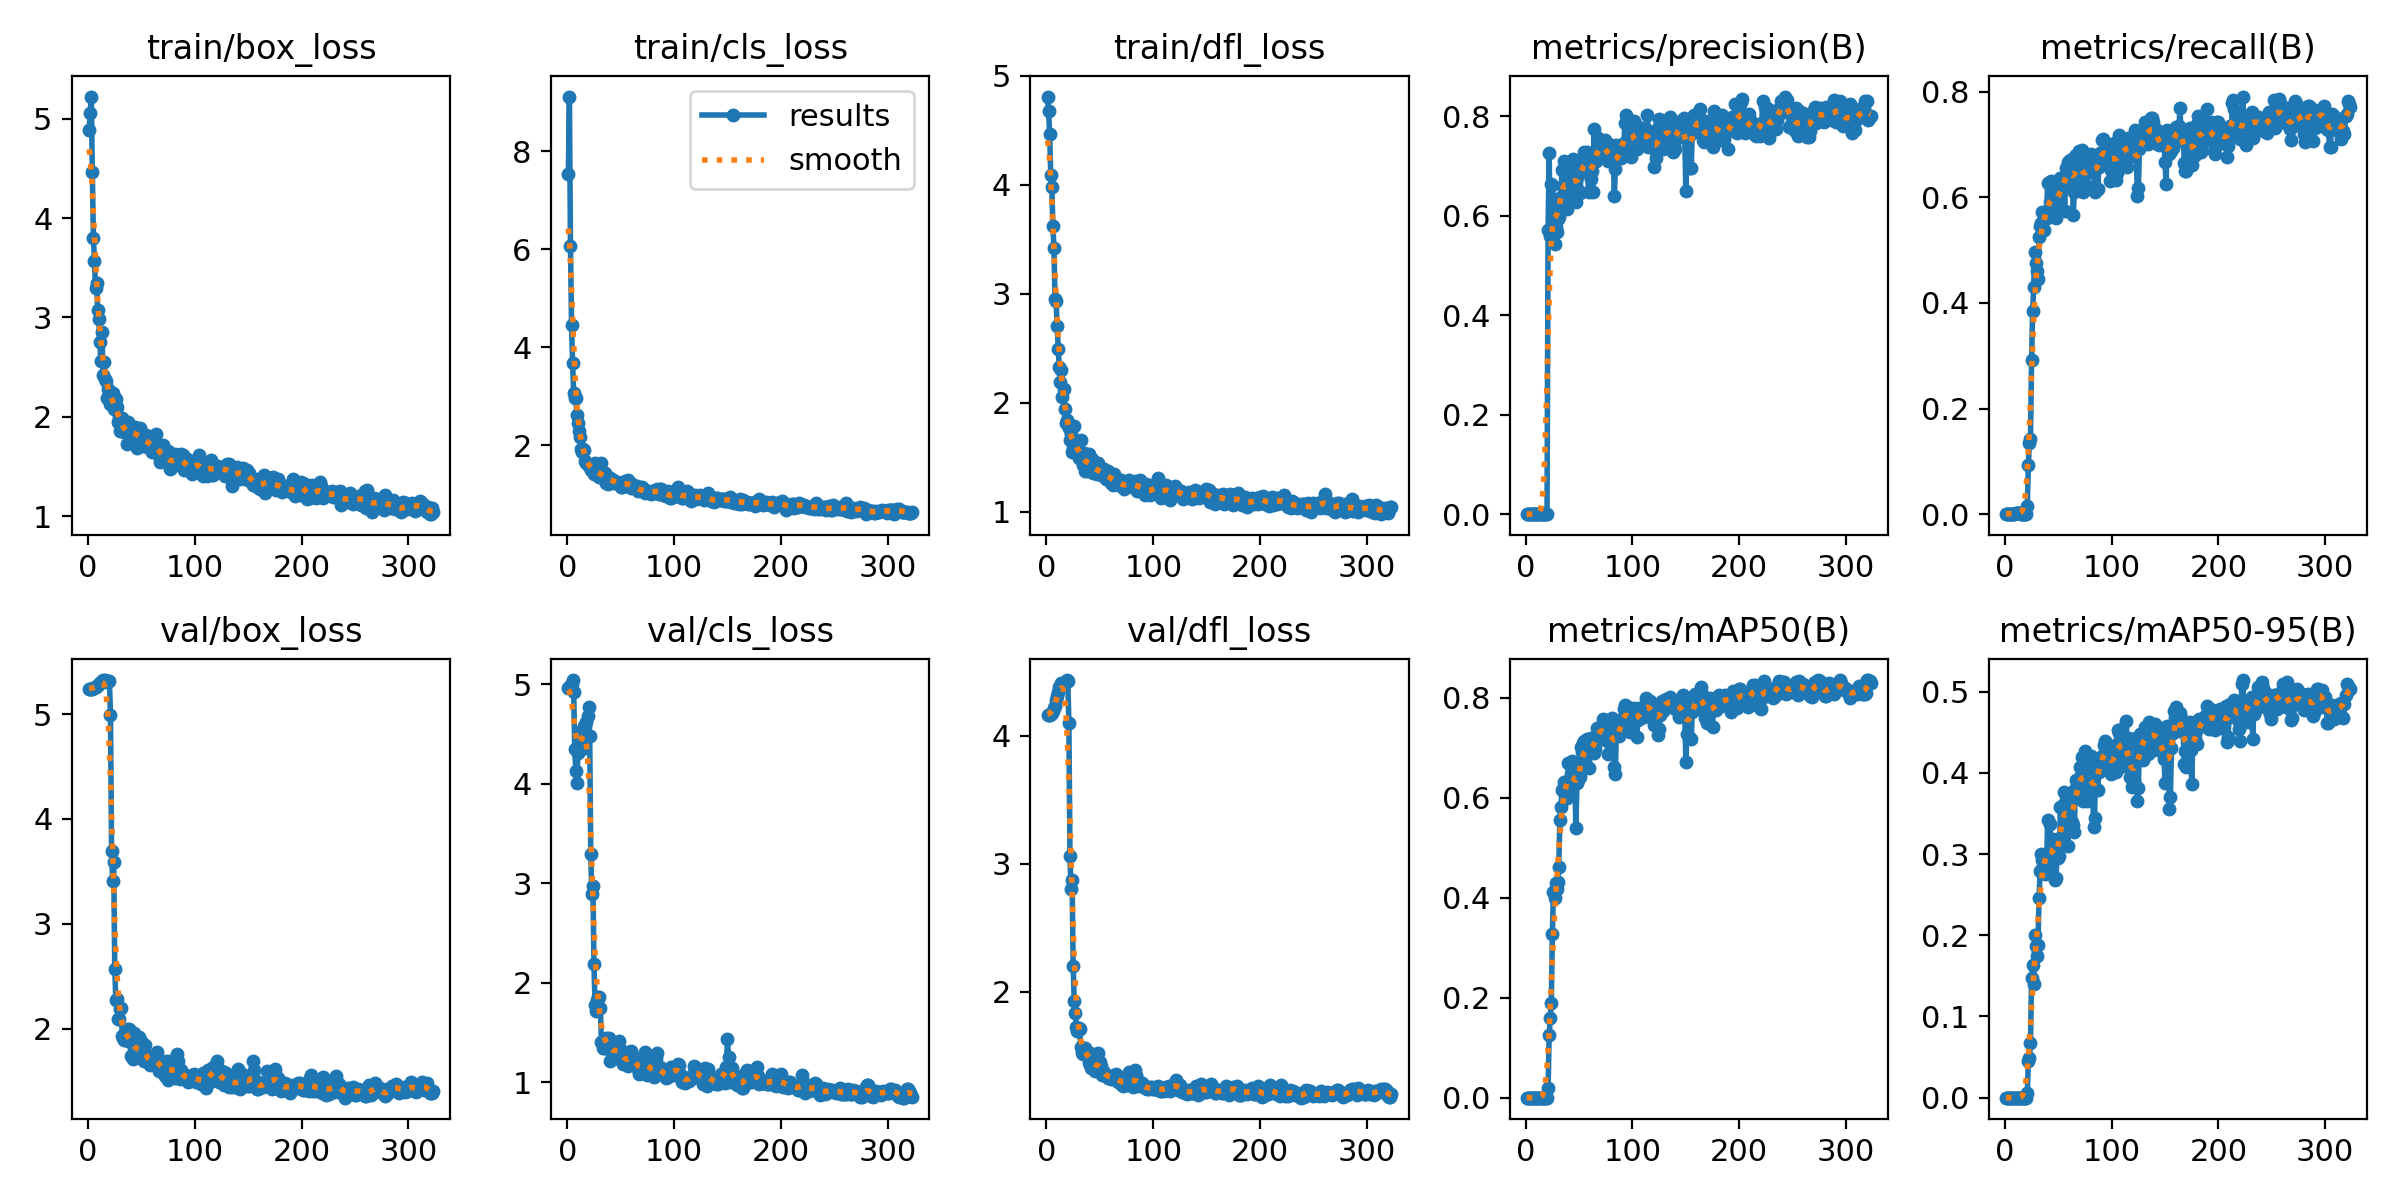

Data behind this chart, as committed beside it:
epoch, time, train/box_loss, train/cls_loss, train/dfl_loss, metrics/precision(B), metrics/recall(B), metrics/mAP50(B), metrics/mAP50-95(B), val/box_loss, val/cls_loss, val/dfl_loss, lr/pg0, lr/pg1, lr/pg2
1, 4.833, 4.888, 7.538, 4.81, 3e-05, 0.00125, 2e-05, 0, 5.242, 4.965, 4.159, 8e-05, 8e-05, 8e-05
2, 7.922, 5.06, 9.118, 4.675, 0, 0, 0, 0, 5.243, 4.969, 4.161, 0.0001796, 0.0001796, 0.0001796
3, 11.36, 5.224, 6.076, 4.466, 0, 0, 0, 0, 5.243, 4.981, 4.163, 0.0002789, 0.0002789, 0.0002789
4, 14.78, 4.462, 4.454, 4.087, 3e-05, 0.00125, 2e-05, 0, 5.245, 4.998, 4.17, 0.0003777, 0.0003777, 0.0003777
5, 18.18, 3.797, 3.672, 3.979, 3e-05, 0.00125, 2e-05, 0, 5.251, 5.041, 4.181, 0.0004762, 0.0004762, 0.0004762
6, 21.51, 3.573, 3.059, 3.623, 3e-05, 0.00125, 2e-05, 0, 5.252, 4.923, 4.194, 0.0005743, 0.0005743, 0.0005743
7, 24.93, 3.296, 2.963, 3.423, 3e-05, 0.00125, 2e-05, 0, 5.259, 4.347, 4.214, 0.0006719, 0.0006719, 0.0006719
8, 28.31, 3.342, 2.958, 2.956, 3e-05, 0.00125, 2e-05, 0, 5.267, 4.125, 4.233, 0.0007692, 0.0007692, 0.0007692
9, 31.57, 3.071, 2.613, 2.929, 7e-05, 0.00125, 4e-05, 0, 5.279, 4.005, 4.279, 0.0008661, 0.0008661, 0.0008661
10, 34.78, 2.98, 2.461, 2.701, 0.00015, 0.00251, 8e-05, 1e-05, 5.288, 4.31, 4.309, 0.0009625, 0.0009625, 0.0009625
11, 38.03, 2.75, 2.281, 2.494, 0.00019, 0.00251, 0.0001, 1e-05, 5.297, 4.453, 4.34, 0.001059, 0.001059, 0.001059
12, 41.25, 2.558, 2.161, 2.324, 0.00022, 0.00251, 0.00011, 1e-05, 5.311, 4.52, 4.38, 0.001154, 0.001154, 0.001154
13, 44.46, 2.851, 1.924, 2.195, 0.00026, 0.00251, 0.00013, 1e-05, 5.314, 4.519, 4.387, 0.00125, 0.00125, 0.00125
14, 47.69, 2.418, 1.87, 2.301, 0.00024, 0.00251, 0.00012, 1e-05, 5.326, 4.346, 4.412, 0.001344, 0.001344, 0.001344
15, 50.61, 2.554, 1.922, 2.05, 0.00031, 0.00125, 0.00016, 2e-05, 5.315, 4.403, 4.406, 0.001439, 0.001439, 0.001439
16, 53.78, 2.375, 1.904, 2.124, 0.00013, 0.00125, 7e-05, 1e-05, 5.323, 4.581, 4.415, 0.001533, 0.001533, 0.001533
17, 56.69, 2.355, 1.674, 1.939, 0.00018, 0.00125, 9e-05, 1e-05, 5.313, 4.586, 4.423, 0.001627, 0.001627, 0.001627
18, 59.56, 2.19, 1.628, 1.816, 0.00034, 0.00125, 0.00017, 2e-05, 5.31, 4.624, 4.424, 0.00172, 0.00172, 0.00172
19, 62.71, 2.281, 1.608, 1.84, 0, 0, 0, 0, 5.313, 4.68, 4.436, 0.001813, 0.001813, 0.001813
20, 65.61, 2.23, 1.583, 1.818, 0, 0, 0, 0, 5.319, 4.767, 4.428, 0.001906, 0.001906, 0.001906
21, 68.48, 2.125, 1.581, 1.772, 0.5708, 0.01629, 0.01848, 0.00574, 4.988, 4.477, 4.101, 0.001921, 0.001921, 0.001921
22, 71.63, 2.158, 1.488, 1.658, 0.7266, 0.09327, 0.126, 0.04524, 3.696, 3.292, 3.063, 0.001917, 0.001917, 0.001917
23, 74.81, 2.24, 1.533, 1.713, 0.5599, 0.1353, 0.1595, 0.04876, 3.407, 2.895, 2.806, 0.001913, 0.001913, 0.001913
24, 78.05, 2.081, 1.467, 1.548, 0.6632, 0.1429, 0.1898, 0.06763, 3.587, 2.971, 2.873, 0.001909, 0.001909, 0.001909
25, 81.23, 2.136, 1.422, 1.584, 0.6619, 0.292, 0.3274, 0.1472, 2.565, 2.191, 2.201, 0.001905, 0.001905, 0.001905
26, 84.42, 2.176, 1.646, 1.789, 0.6336, 0.3847, 0.4116, 0.1638, 2.275, 1.775, 1.931, 0.001901, 0.001901, 0.001901
27, 87.68, 2.093, 1.435, 1.591, 0.5444, 0.4298, 0.3991, 0.1403, 2.279, 1.718, 1.837, 0.001897, 0.001897, 0.001897
28, 90.68, 1.951, 1.438, 1.625, 0.5769, 0.4955, 0.429, 0.2003, 2.094, 1.832, 1.725, 0.001893, 0.001893, 0.001893
29, 93.92, 1.998, 1.43, 1.566, 0.5681, 0.4763, 0.4171, 0.1873, 2.094, 1.853, 1.698, 0.001889, 0.001889, 0.001889
30, 96.99, 1.856, 1.354, 1.489, 0.5947, 0.4599, 0.4307, 0.1741, 2.186, 1.858, 1.722, 0.001885, 0.001885, 0.001885
31, 99.95, 1.928, 1.343, 1.51, 0.5968, 0.4453, 0.4622, 0.1885, 2.198, 1.747, 1.708, 0.001881, 0.001881, 0.001881
32, 103.1, 1.983, 1.628, 1.662, 0.6168, 0.5251, 0.5555, 0.2455, 1.929, 1.405, 1.568, 0.001877, 0.001877, 0.001877
33, 106.3, 1.899, 1.359, 1.476, 0.6381, 0.5451, 0.5823, 0.2789, 1.911, 1.346, 1.526, 0.001873, 0.001873, 0.001873
34, 109.7, 1.848, 1.323, 1.43, 0.6914, 0.5504, 0.6151, 0.2997, 1.892, 1.34, 1.513, 0.001869, 0.001869, 0.001869
35, 113, 1.899, 1.424, 1.535, 0.6594, 0.5726, 0.6178, 0.2932, 1.967, 1.422, 1.531, 0.001865, 0.001865, 0.001865
36, 115.9, 1.723, 1.222, 1.373, 0.711, 0.5389, 0.6319, 0.2857, 1.996, 1.445, 1.564, 0.001861, 0.001861, 0.001861
37, 118.8, 1.95, 1.376, 1.477, 0.6984, 0.5376, 0.6311, 0.2957, 1.882, 1.406, 1.522, 0.001857, 0.001857, 0.001857
38, 121.9, 1.744, 1.214, 1.376, 0.637, 0.5702, 0.621, 0.2758, 2, 1.423, 1.526, 0.001853, 0.001853, 0.001853
39, 124.8, 1.816, 1.306, 1.49, 0.6134, 0.5608, 0.5998, 0.2777, 1.925, 1.444, 1.513, 0.00185, 0.00185, 0.00185
40, 127.7, 1.838, 1.32, 1.532, 0.6613, 0.6266, 0.67, 0.3422, 1.736, 1.213, 1.445, 0.001846, 0.001846, 0.001846
41, 130.9, 1.874, 1.303, 1.44, 0.6542, 0.5777, 0.6201, 0.2922, 1.927, 1.313, 1.522, 0.001842, 0.001842, 0.001842
42, 133.9, 1.851, 1.276, 1.423, 0.6807, 0.5903, 0.6467, 0.3368, 1.707, 1.238, 1.409, 0.001838, 0.001838, 0.001838
43, 136.8, 1.853, 1.289, 1.484, 0.6568, 0.6303, 0.6733, 0.2911, 1.96, 1.399, 1.471, 0.001834, 0.001834, 0.001834
44, 139.8, 1.896, 1.236, 1.359, 0.7136, 0.5664, 0.6566, 0.3015, 1.836, 1.372, 1.42, 0.00183, 0.00183, 0.00183
45, 142.7, 1.782, 1.258, 1.405, 0.6818, 0.607, 0.6635, 0.3189, 1.753, 1.24, 1.38, 0.001826, 0.001826, 0.001826
46, 145.6, 1.689, 1.254, 1.357, 0.6636, 0.619, 0.6458, 0.3127, 1.767, 1.251, 1.408, 0.001822, 0.001822, 0.001822
47, 148.6, 1.855, 1.24, 1.349, 0.6287, 0.5814, 0.5388, 0.2679, 1.732, 1.394, 1.421, 0.001818, 0.001818, 0.001818
48, 151.6, 1.858, 1.202, 1.446, 0.6776, 0.561, 0.6288, 0.2706, 1.922, 1.414, 1.52, 0.001814, 0.001814, 0.001814
49, 154.5, 1.882, 1.231, 1.406, 0.6942, 0.589, 0.6355, 0.3075, 1.722, 1.312, 1.409, 0.00181, 0.00181, 0.00181
50, 157.4, 1.772, 1.143, 1.347, 0.6508, 0.6115, 0.6408, 0.2948, 1.884, 1.325, 1.455, 0.001806, 0.001806, 0.001806
51, 160.4, 1.706, 1.137, 1.339, 0.647, 0.5877, 0.6413, 0.2974, 1.838, 1.311, 1.421, 0.001802, 0.001802, 0.001802
52, 163.4, 1.764, 1.214, 1.346, 0.6947, 0.636, 0.7027, 0.3575, 1.691, 1.184, 1.349, 0.001798, 0.001798, 0.001798
53, 166.6, 1.71, 1.221, 1.353, 0.7039, 0.6241, 0.6912, 0.321, 1.842, 1.246, 1.386, 0.001794, 0.001794, 0.001794
54, 169.5, 1.813, 1.269, 1.396, 0.7173, 0.6216, 0.7093, 0.3599, 1.751, 1.245, 1.364, 0.00179, 0.00179, 0.00179
55, 172.7, 1.802, 1.182, 1.322, 0.7277, 0.6303, 0.7141, 0.3763, 1.709, 1.203, 1.358, 0.001786, 0.001786, 0.001786
56, 175.9, 1.69, 1.173, 1.3, 0.7214, 0.5743, 0.6743, 0.3622, 1.691, 1.248, 1.345, 0.001782, 0.001782, 0.001782
57, 178.9, 1.741, 1.28, 1.353, 0.7279, 0.6554, 0.7172, 0.3667, 1.7, 1.16, 1.343, 0.001778, 0.001778, 0.001778
58, 181.8, 1.781, 1.233, 1.378, 0.6859, 0.6579, 0.6938, 0.3444, 1.655, 1.212, 1.324, 0.001774, 0.001774, 0.001774
59, 184.8, 1.672, 1.188, 1.309, 0.648, 0.6667, 0.6595, 0.3094, 1.696, 1.257, 1.343, 0.00177, 0.00177, 0.00177
60, 187.8, 1.64, 1.124, 1.262, 0.6946, 0.6642, 0.7045, 0.3422, 1.7, 1.319, 1.324, 0.001766, 0.001766, 0.001766
... 263 more rows
